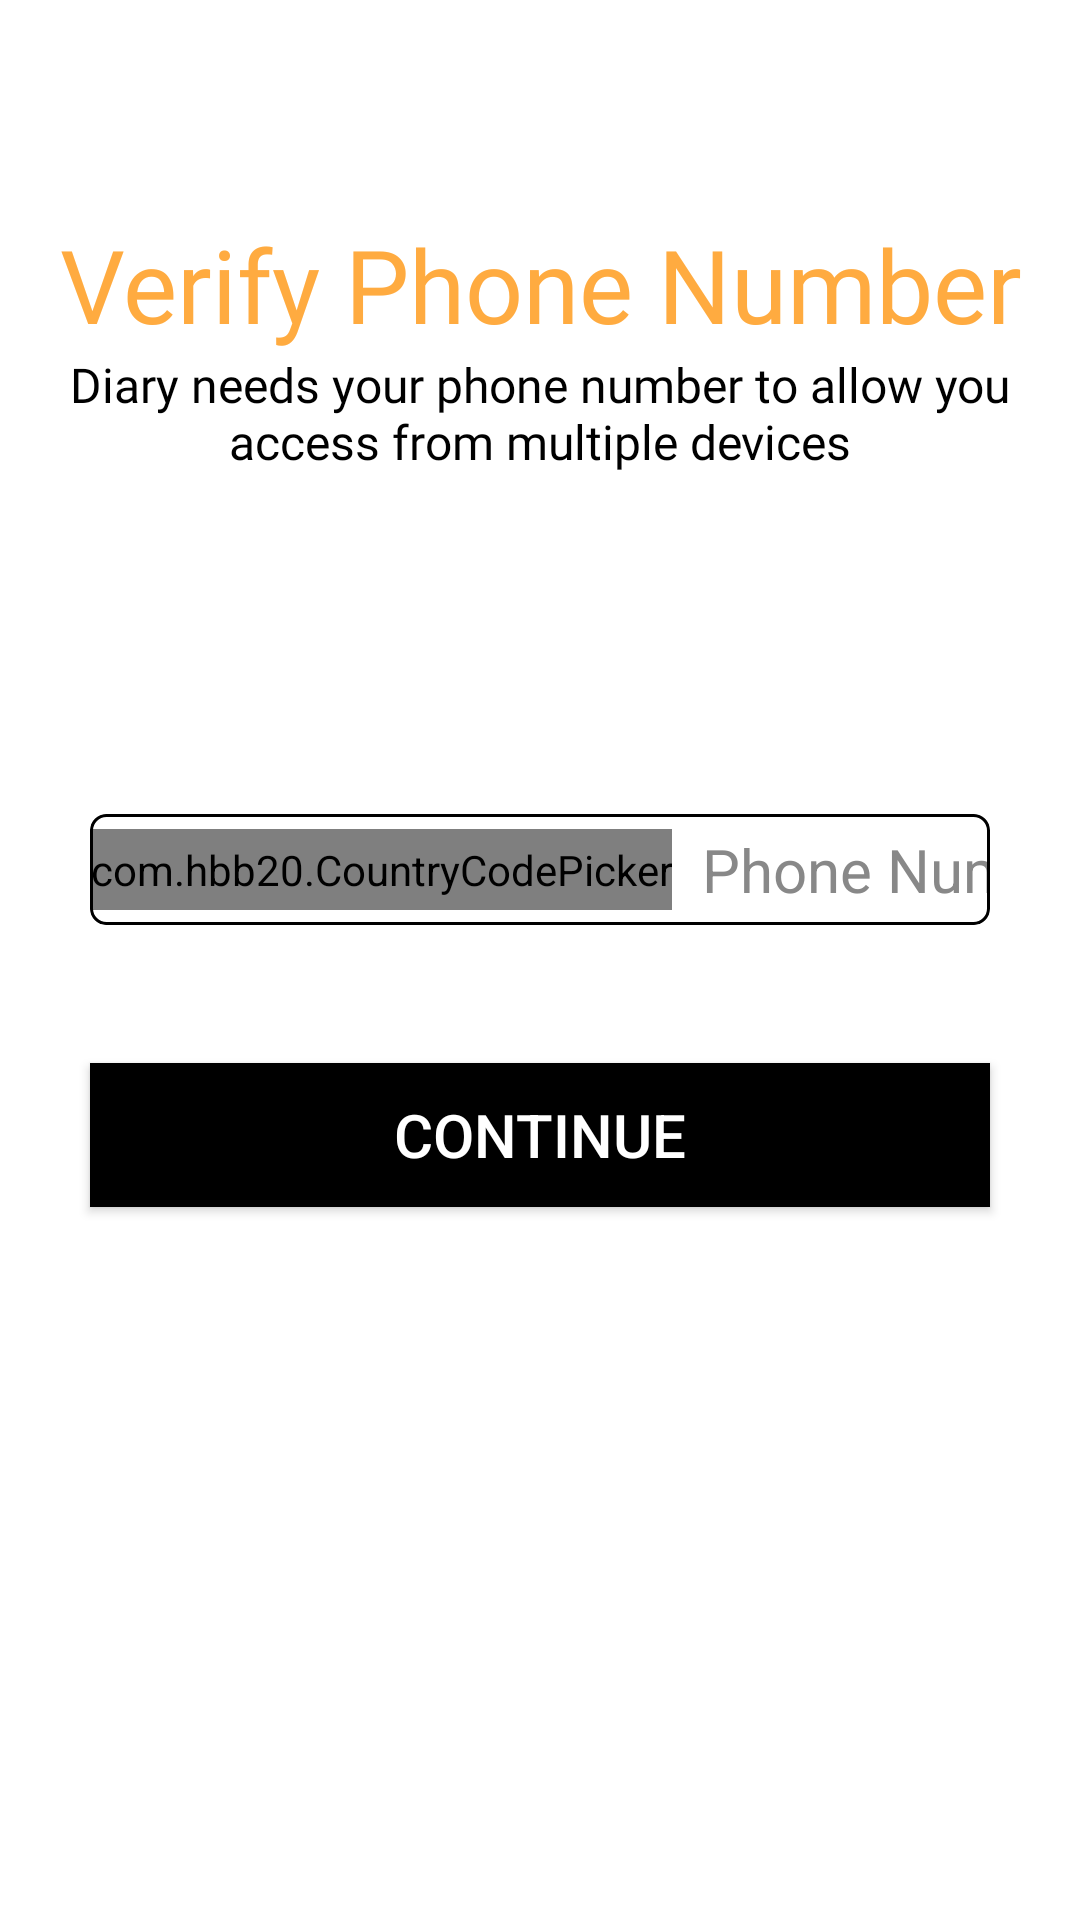

Here is an Android app screen rendered from its layout file. Give the layout XML and the strings, colors and styles it references.
<!-- AndroidManifest.xml: application theme Theme.Diary -->
<!-- res/layout/activity_sign_in.xml -->
<?xml version="1.0" encoding="utf-8"?>
<androidx.constraintlayout.widget.ConstraintLayout xmlns:android="http://schemas.android.com/apk/res/android"
    xmlns:app="http://schemas.android.com/apk/res-auto"
    xmlns:tools="http://schemas.android.com/tools"
    android:layout_width="match_parent"
    android:layout_height="match_parent"
    android:background="@color/white"
    android:backgroundTint="@color/white"
    android:paddingHorizontal="10dp"
    tools:context=".Activities.SignIn">

    <TextView
        android:id="@+id/textView3"
        android:layout_width="wrap_content"
        android:layout_height="wrap_content"
        android:layout_marginTop="72dp"
        android:fontFamily="@font/black_ops_one"
        android:gravity="center"
        android:text="Verify Phone Number"
        android:textColor="@color/orange"
        android:textSize="34sp"
        app:layout_constraintEnd_toEndOf="parent"
        app:layout_constraintStart_toStartOf="parent"
        app:layout_constraintTop_toTopOf="parent" />

    <TextView
        android:id="@+id/textView2"
        android:layout_width="wrap_content"
        android:layout_height="wrap_content"
        android:fontFamily="@font/antic"
        android:gravity="center"
        android:text="@string/phone_request"
        android:textColor="@color/black"
        android:textSize="16sp"
        app:layout_constraintEnd_toEndOf="parent"
        app:layout_constraintHorizontal_bias="0.473"
        app:layout_constraintStart_toStartOf="parent"
        app:layout_constraintTop_toBottomOf="@+id/textView3" />

    <androidx.cardview.widget.CardView
        android:id="@+id/cardView"
        android:layout_width="match_parent"
        android:layout_height="wrap_content"
        android:layout_marginHorizontal="20dp"
        android:backgroundTint="@color/white"
        android:foreground="@drawable/border"
        app:cardCornerRadius="5dp"
        app:cardElevation="0dp"
        app:cardMaxElevation="0dp"
        app:layout_constraintBottom_toBottomOf="parent"
        app:layout_constraintEnd_toEndOf="parent"
        app:layout_constraintHorizontal_bias="0.5"
        app:layout_constraintStart_toStartOf="parent"
        app:layout_constraintTop_toTopOf="parent"
        app:layout_constraintVertical_bias="0.45">

        <LinearLayout
            android:layout_width="wrap_content"
            android:layout_height="match_parent"
            android:layout_gravity="center"
            android:layout_marginVertical="5dp"
            android:backgroundTint="#00000000"
            android:weightSum="1">

            <com.hbb20.CountryCodePicker
                android:id="@+id/code"
                android:layout_width="wrap_content"
                android:layout_height="match_parent"
                android:layout_margin="0dp"
                android:padding="0dp"
                app:ccpDialog_backgroundColor="@color/light_orange" />

            <EditText
                android:id="@+id/editTextPhone"
                android:layout_width="wrap_content"
                android:layout_height="match_parent"
                android:background="#00000000"
                android:ems="10"
                android:hint="Phone Number"
                android:importantForAutofill="no"
                android:inputType="phone"
                android:paddingLeft="10dp"
                android:textColor="@color/black"
                android:textColorHint="@color/gray"
                android:textSize="20sp"
                tools:ignore="Suspicious0dp" />
        </LinearLayout>
    </androidx.cardview.widget.CardView>

    <Button
        android:id="@+id/button"
        android:layout_width="0dp"
        android:layout_height="wrap_content"
        android:layout_marginHorizontal="20dp"
        android:layout_marginVertical="5dp"
        android:background="@color/black"
        android:backgroundTint="@color/black"
        android:text="@string/cont"
        android:textColor="@color/white"
        android:textSize="20dp"
        app:layout_constraintBottom_toBottomOf="parent"
        app:layout_constraintEnd_toEndOf="parent"
        app:layout_constraintHorizontal_bias="0.5"
        app:layout_constraintStart_toStartOf="parent"
        app:layout_constraintTop_toTopOf="parent"
        app:layout_constraintVertical_bias="0.6" />

</androidx.constraintlayout.widget.ConstraintLayout>
<!-- resources referenced by this layout -->
<resources>
  <color name="black">#FF000000</color>
  <color name="gray">#888888</color>
  <color name="light_orange">#FFD740</color>
  <color name="orange">#FFAB40</color>
  <color name="white">#FFFFFFFF</color>
  <!-- drawable border (drawable) -->
  <?xml version="1.0" encoding="utf-8"?>
  <selector xmlns:android="http://schemas.android.com/apk/res/android">
      <item>
          <shape android:shape="rectangle">
              <stroke android:color="@color/black"
                  android:width="1dp"/>
              <corners android:radius="5dp"/>
          </shape>
      </item>
  </selector>
  <string name="cont">Continue</string>
  <string name="phone_request">Diary needs your phone number to allow you access from multiple devices</string>
  <style name="Theme.Diary" parent="Theme.MaterialComponents.DayNight.NoActionBar.Bridge">
          
          <item name="colorPrimary">@color/light_orange</item>
          <item name="colorPrimaryVariant">@color/orange</item>
          <item name="colorOnPrimary">@color/white</item>
          
          <item name="colorSecondary">@color/light_white</item>
          <item name="colorSecondaryVariant">@color/gray</item>
          <item name="colorOnSecondary">@color/black</item>
          
          <item name="android:statusBarColor" tools:targetApi="l">?attr/colorPrimaryVariant</item>
          
  
      </style>
  <color name="light_white">#C8C8C8</color>
</resources>
